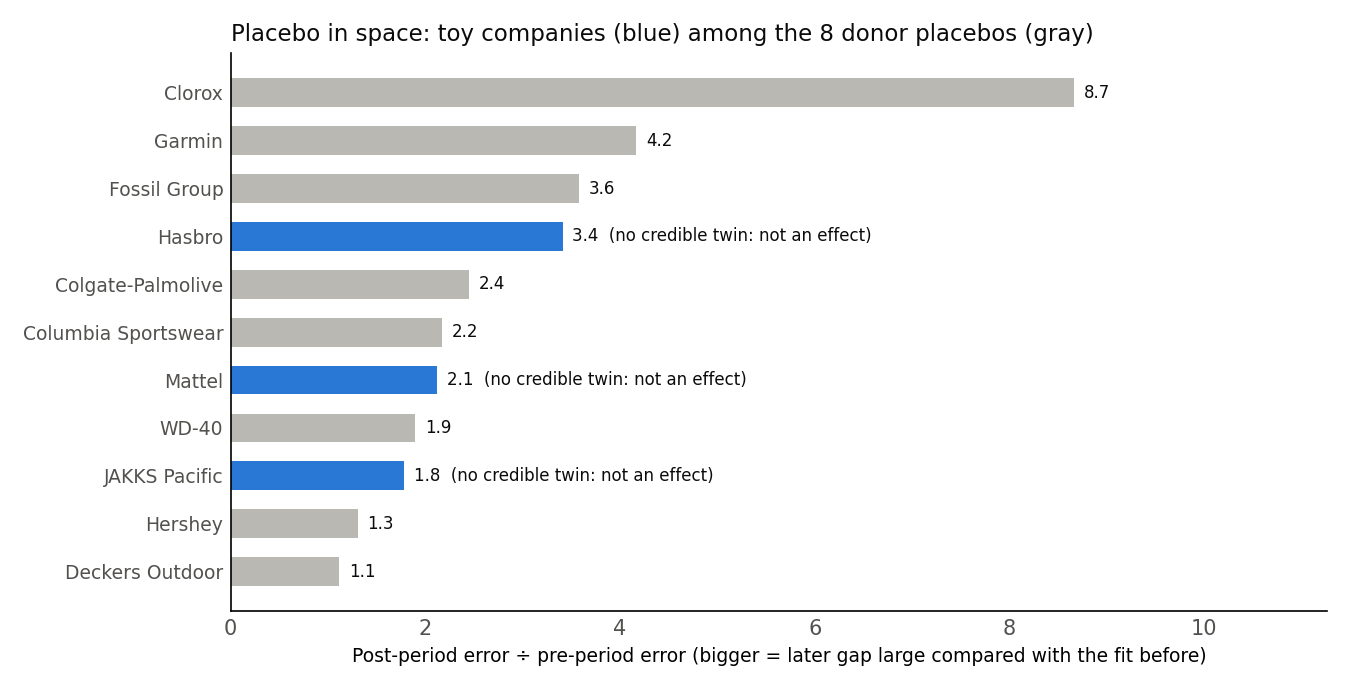

Values plotted in this chart, from the file beside it:
run, pre_rmspe, post_rmspe, ratio, rank_of_9, share_as_extreme, twin, kind, twin_passes_fit_rule
Mattel, 0.0534, 0.1133, 2.12, 6.0, 6/9, no credible twin, treated, 
Hasbro, 0.0786, 0.2682, 3.41, 4.0, 4/9, no credible twin, treated, 
JAKKS Pacific, 0.0808, 0.144, 1.78, 7.0, 7/9, no credible twin, treated, 
JAKKS Pacific (without 2015 Q1), 0.0753, 0.2127, 2.83, 7.0, 7/9, no credible twin, treated, 
Clorox, 0.0105, 0.0911, 8.67, , , , placebo, True
Garmin, 0.0241, 0.1005, 4.17, , , , placebo, True
Fossil Group, 0.0759, 0.2717, 3.58, , , , placebo, False
Colgate-Palmolive, 0.0294, 0.0719, 2.45, , , , placebo, True
Columbia Sportswear, 0.0351, 0.0761, 2.17, , , , placebo, True
WD-40, 0.0254, 0.0481, 1.9, , , , placebo, True
Hershey, 0.023, 0.03, 1.3, , , , placebo, True
Deckers Outdoor, 0.1144, 0.1278, 1.12, , , , placebo, False
